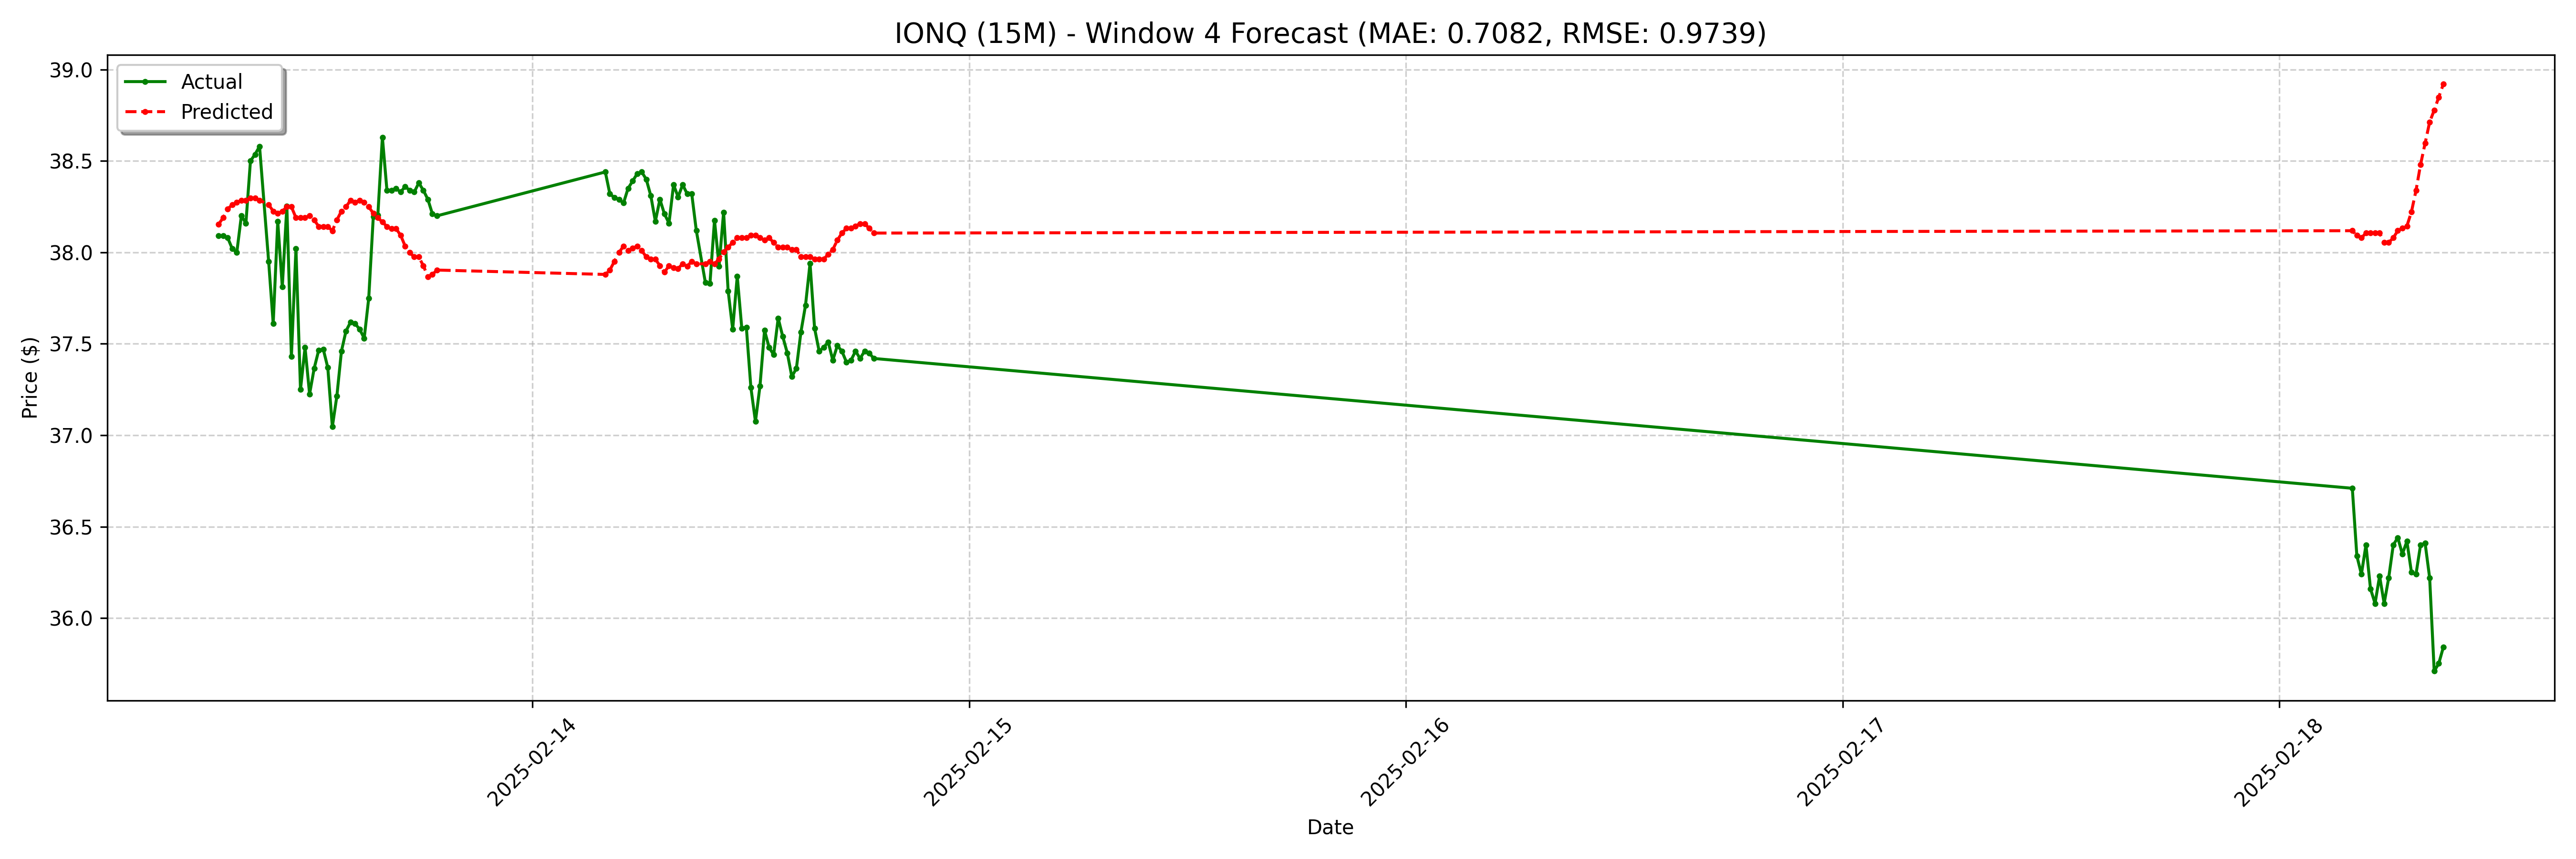

Values plotted in this chart, from the file beside it:
date, actual, forecast
2025-02-13 06:45:00-05:00, 38.09, 38.15
2025-02-13 07:00:00-05:00, 38.09, 38.19
2025-02-13 07:15:00-05:00, 38.08, 38.24
2025-02-13 07:30:00-05:00, 38.02, 38.26
2025-02-13 07:45:00-05:00, 38.0, 38.27
2025-02-13 08:00:00-05:00, 38.2, 38.29
2025-02-13 08:15:00-05:00, 38.16, 38.29
2025-02-13 08:30:00-05:00, 38.5, 38.3
2025-02-13 08:45:00-05:00, 38.54, 38.3
2025-02-13 09:00:00-05:00, 38.58, 38.29
2025-02-13 09:30:00-05:00, 37.95, 38.26
2025-02-13 09:45:00-05:00, 37.61, 38.23
2025-02-13 10:00:00-05:00, 38.17, 38.21
2025-02-13 10:15:00-05:00, 37.81, 38.23
2025-02-13 10:30:00-05:00, 38.25, 38.25
2025-02-13 10:45:00-05:00, 37.43, 38.25
2025-02-13 11:00:00-05:00, 38.02, 38.19
2025-02-13 11:15:00-05:00, 37.25, 38.19
2025-02-13 11:30:00-05:00, 37.48, 38.19
2025-02-13 11:45:00-05:00, 37.23, 38.2
2025-02-13 12:00:00-05:00, 37.37, 38.18
2025-02-13 12:15:00-05:00, 37.47, 38.14
2025-02-13 12:30:00-05:00, 37.47, 38.14
2025-02-13 12:45:00-05:00, 37.37, 38.14
2025-02-13 13:00:00-05:00, 37.05, 38.12
2025-02-13 13:15:00-05:00, 37.22, 38.18
2025-02-13 13:30:00-05:00, 37.46, 38.23
2025-02-13 13:45:00-05:00, 37.57, 38.25
2025-02-13 14:00:00-05:00, 37.62, 38.29
2025-02-13 14:15:00-05:00, 37.61, 38.27
2025-02-13 14:30:00-05:00, 37.58, 38.29
2025-02-13 14:45:00-05:00, 37.53, 38.27
2025-02-13 15:00:00-05:00, 37.75, 38.25
2025-02-13 15:15:00-05:00, 38.2, 38.21
2025-02-13 15:30:00-05:00, 38.2, 38.19
2025-02-13 15:45:00-05:00, 38.63, 38.17
2025-02-13 16:00:00-05:00, 38.34, 38.14
2025-02-13 16:15:00-05:00, 38.34, 38.13
2025-02-13 16:30:00-05:00, 38.35, 38.13
2025-02-13 16:45:00-05:00, 38.33, 38.09
2025-02-13 17:00:00-05:00, 38.36, 38.03
2025-02-13 17:15:00-05:00, 38.34, 38
2025-02-13 17:30:00-05:00, 38.33, 37.98
2025-02-13 17:45:00-05:00, 38.38, 37.98
2025-02-13 18:00:00-05:00, 38.34, 37.93
2025-02-13 18:15:00-05:00, 38.29, 37.87
2025-02-13 18:30:00-05:00, 38.21, 37.88
2025-02-13 18:45:00-05:00, 38.2, 37.9
2025-02-14 04:00:00-05:00, 38.44, 37.88
2025-02-14 04:15:00-05:00, 38.32, 37.9
2025-02-14 04:30:00-05:00, 38.3, 37.95
2025-02-14 04:45:00-05:00, 38.29, 38
2025-02-14 05:00:00-05:00, 38.27, 38.03
2025-02-14 05:15:00-05:00, 38.35, 38.01
2025-02-14 05:30:00-05:00, 38.39, 38.02
2025-02-14 05:45:00-05:00, 38.43, 38.03
2025-02-14 06:00:00-05:00, 38.44, 38.01
2025-02-14 06:15:00-05:00, 38.4, 37.98
2025-02-14 06:30:00-05:00, 38.31, 37.96
2025-02-14 06:45:00-05:00, 38.17, 37.96
... 68 more rows
